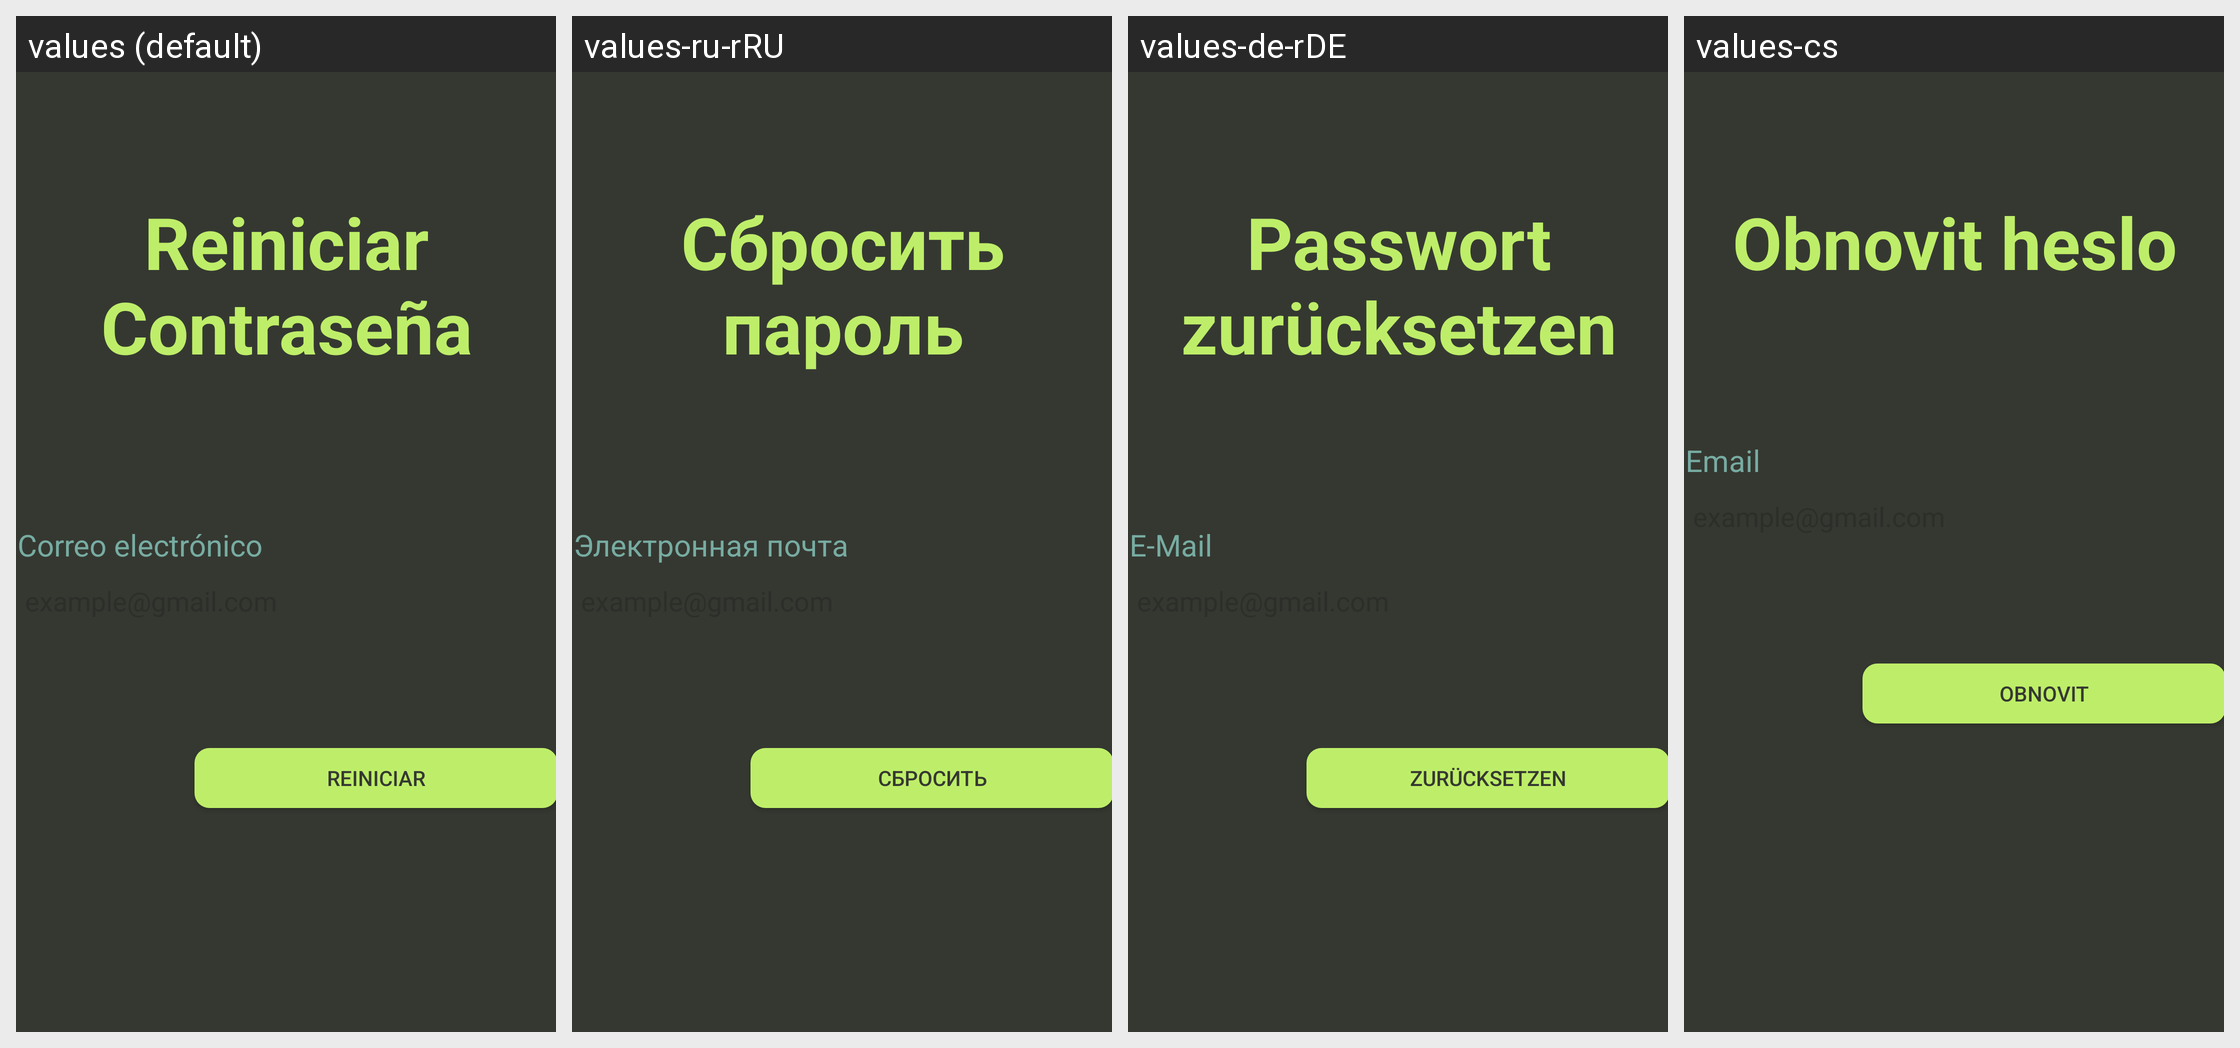

The same Android screen rendered under several of its app's locales, left to right. List the strings drawn on it with the default value and each locale's translation.
Android screen res/layout/activity_reset_pwd.xml rendered under 4 locales, left to right: values (default), values-ru-rRU, values-de-rDE, values-cs. Device: Nexus 5 (rendered at 1080×1920; each locale shown at half size, 540×960, under a caption strip naming it); theme Base.Theme.Ping_Fct.
Other locales in the repository, not shown: values-da-rDK, values-en, values-gl, values-zh-rCN.
Strings drawn on this screen, with the default value and each locale's value (text and hints the layout hard-codes, and strings that could not be matched under every locale, appear in the picture but are not listed):

forgotpage
  values: Reiniciar Contraseña
  values-ru-rRU: Сбросить пароль
  values-de-rDE: Passwort zurücksetzen
  values-cs: Obnovit heslo

email
  values: Correo electrónico
  values-ru-rRU: Электронная почта
  values-de-rDE: E-Mail
  values-cs: Email

reset
  values: Reiniciar
  values-ru-rRU: Сбросить
  values-de-rDE: Zurücksetzen
  values-cs: Obnovit
